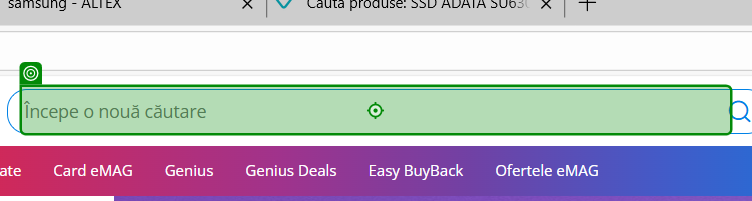
Workflow: copie verificare

Step 1: type [phrase] into the text box in window 'eMAG.ro - Căutarea nu se oprește niciodată' (msedge.exe)

Step 2: click on the button 'Caută' in window 'eMAG.ro - Căutarea nu se oprește niciodată' (msedge.exe) (no picture)

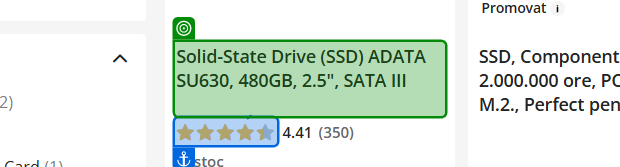
Step 3: get-text from the link in window 'Cauți SSD ADATA SU630 480GB? Alege din oferta eMAG.ro' (msedge.exe)
